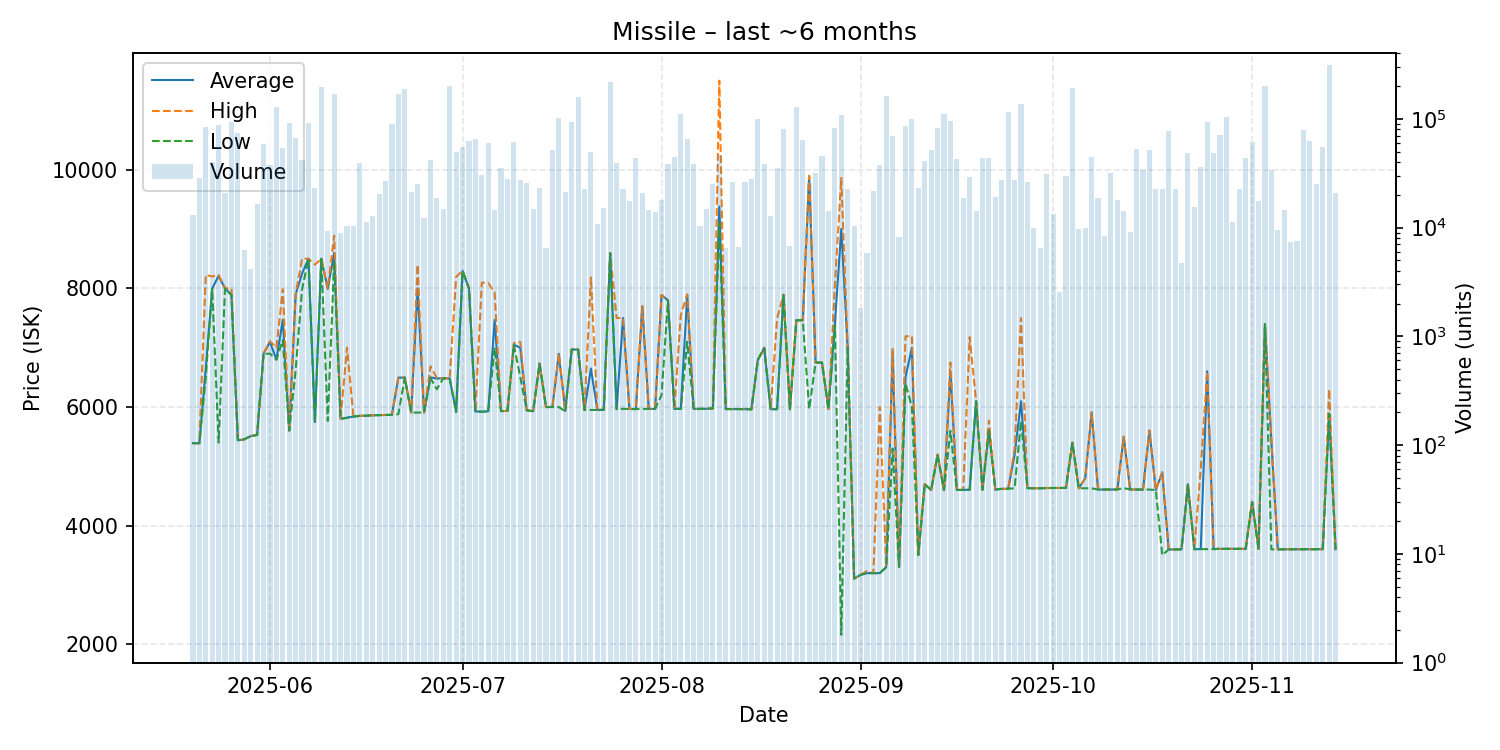

The table this chart was drawn from, first rows:
date, average, highest, lowest, order_count, volume
2025-05-20, 5391, 5391, 5391, 12, 13002
2025-05-21, 5391, 5391, 5391, 21, 28883
2025-05-22, 6650, 8226, 6500, 26, 84477
2025-05-23, 8000, 8200, 8000, 16, 39775
2025-05-24, 8209, 8226, 5402, 17, 88050
2025-05-25, 8000, 8000, 8000, 18, 20646
2025-05-26, 7890, 8000, 7887, 21, 93547
2025-05-27, 5440, 5440, 5440, 21, 74829
2025-05-28, 5455, 5455, 5455, 7, 6245
2025-05-29, 5510, 5510, 5510, 5, 4201
2025-05-30, 5532, 5532, 5526, 10, 16531
2025-05-31, 6899, 6900, 6896, 27, 58295
2025-06-01, 7096, 7107, 6900, 25, 37371
2025-06-02, 6800, 6999, 6798, 21, 128414
2025-06-03, 7468, 7987, 7128, 32, 54227
2025-06-04, 5605, 5606, 5602, 22, 92620
2025-06-05, 7899, 7900, 6619, 26, 66484
2025-06-06, 8250, 8499, 7983, 19, 41733
2025-06-07, 8499, 8499, 8499, 21, 91963
2025-06-08, 5746, 8400, 5744, 21, 23297
2025-06-09, 8499, 8499, 8499, 21, 194925
2025-06-10, 7990, 8000, 5767, 15, 9370
2025-06-11, 8596, 8889, 8445, 31, 170678
2025-06-12, 5803, 5808, 5798, 10, 8972
2025-06-13, 5822, 7000, 5817, 20, 10284
2025-06-14, 5839, 5839, 5839, 8, 10363
2025-06-15, 5851, 5851, 5851, 17, 39012
2025-06-16, 5854, 5854, 5854, 12, 11384
2025-06-17, 5861, 5861, 5861, 16, 12672
2025-06-18, 5864, 5864, 5864, 18, 20429
2025-06-19, 5868, 5868, 5868, 20, 26856
2025-06-20, 5869, 5869, 5869, 18, 90187
2025-06-21, 6495, 6497, 5879, 37, 170300
2025-06-22, 6497, 6497, 6497, 25, 187192
2025-06-23, 5906, 5906, 5905, 15, 21155
2025-06-24, 8000, 8398, 5906, 16, 25349
2025-06-25, 5908, 5908, 5908, 12, 12254
2025-06-26, 6500, 6686, 6489, 24, 41692
2025-06-27, 6480, 6488, 6300, 23, 18652
2025-06-28, 6485, 6485, 6485, 16, 14891
2025-06-29, 6480, 6480, 6480, 45, 200238
2025-06-30, 5920, 8195, 5916, 23, 49110
2025-07-01, 8294, 8297, 8293, 16, 55626
2025-07-02, 7999, 7999, 7999, 19, 63219
2025-07-03, 5926, 5927, 5926, 24, 64848
2025-07-04, 5922, 8097, 5921, 16, 30406
2025-07-05, 5928, 8091, 5926, 25, 60035
2025-07-06, 7468, 7931, 7000, 14, 14551
2025-07-07, 5931, 5931, 5931, 22, 35223
2025-07-08, 5935, 5935, 5935, 17, 28064
2025-07-09, 7050, 7079, 7045, 16, 61155
2025-07-10, 6999, 7098, 6500, 26, 27687
2025-07-11, 5945, 5945, 5945, 15, 25496
2025-07-12, 5930, 5930, 5930, 15, 14831
2025-07-13, 6731, 6731, 6731, 20, 23362
2025-07-14, 6000, 6000, 6000, 17, 6445
2025-07-15, 6001, 6001, 6000, 20, 52139
2025-07-16, 6897, 6898, 6000, 30, 101584
2025-07-17, 5933, 5935, 5928, 23, 21412
2025-07-18, 6969, 6969, 6969, 17, 92812
... 119 more rows
